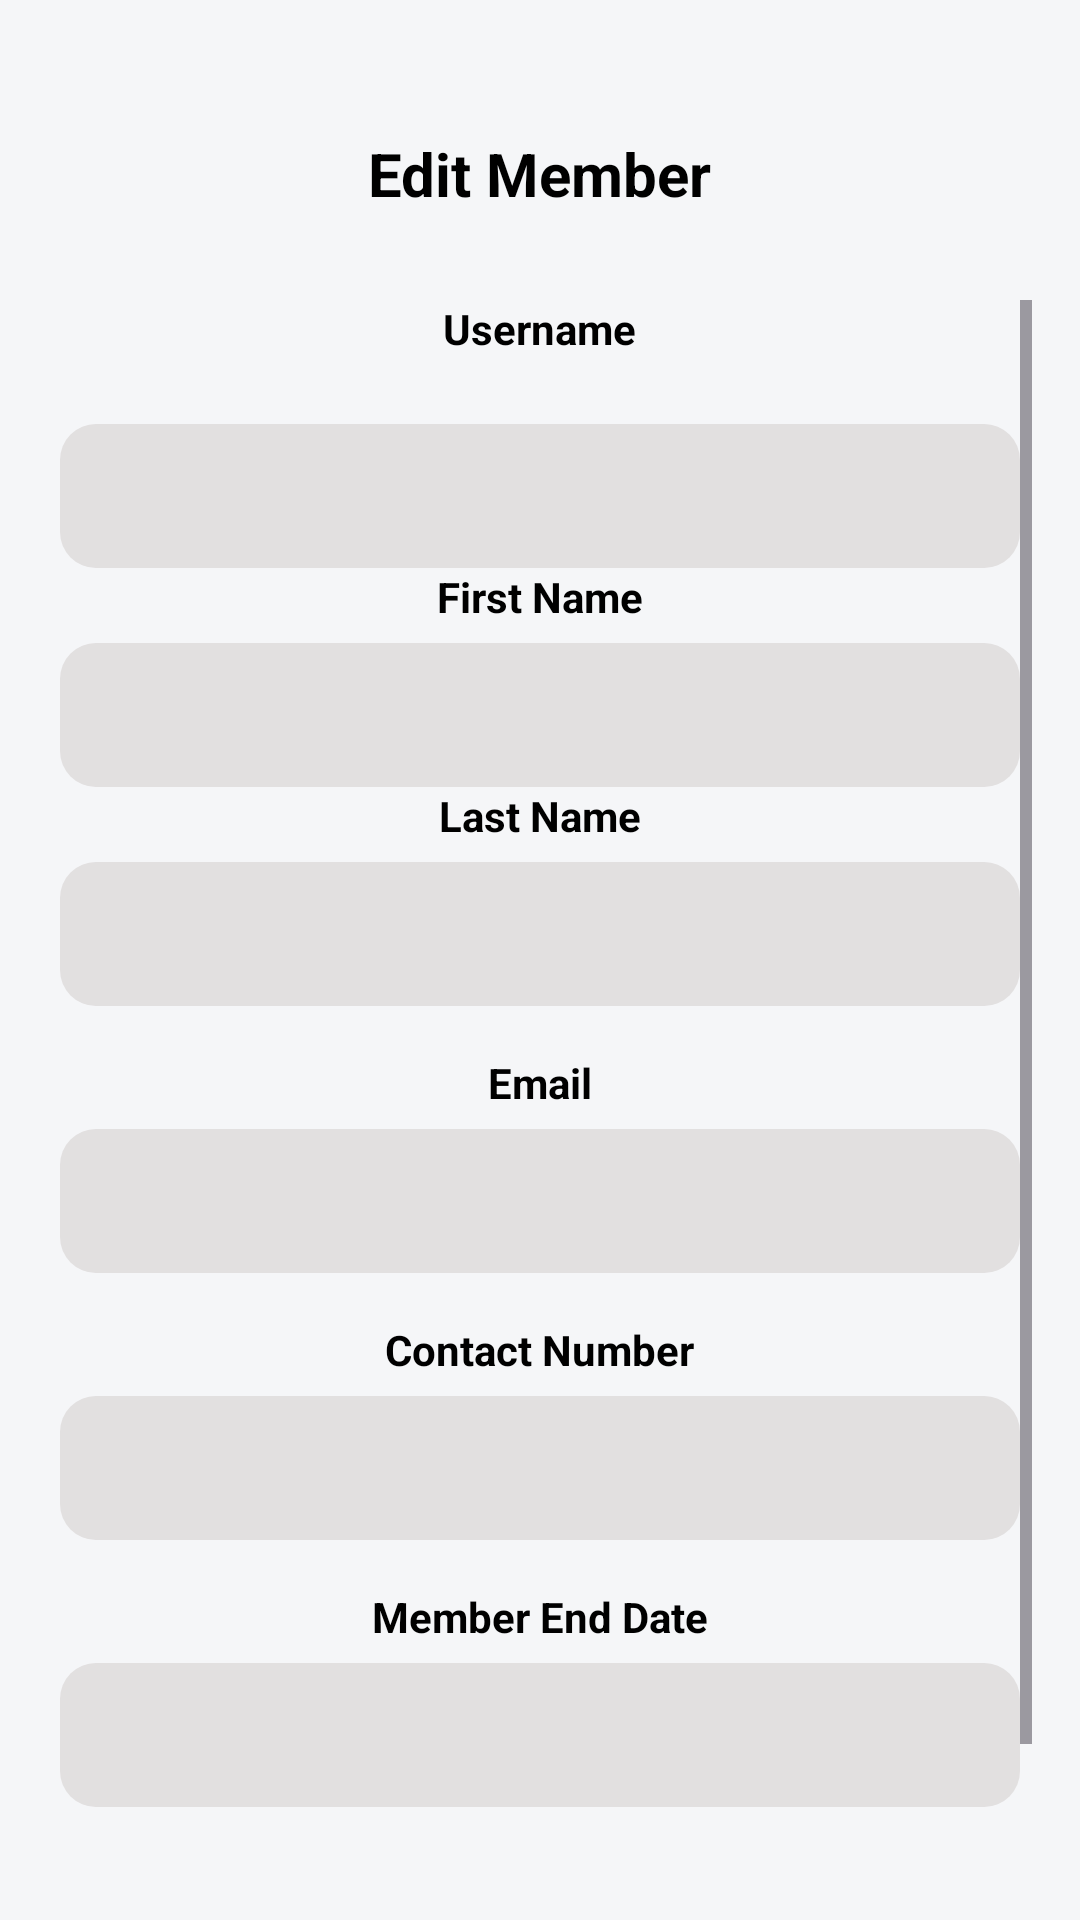

Layout XML and referenced resources for this Android screen:
<!-- AndroidManifest.xml: application theme Theme.Comp200Pt1 -->
<!-- res/layout/activity_edit_member.xml -->
<?xml version="1.0" encoding="utf-8"?>
<LinearLayout xmlns:android="http://schemas.android.com/apk/res/android"
    xmlns:tools="http://schemas.android.com/tools"
    android:layout_width="match_parent"
    android:layout_height="match_parent"
    android:orientation="vertical"
    android:background="#F5F6F8"
    android:padding="16dp">

    
    <RelativeLayout
        android:layout_width="match_parent"
        android:layout_height="wrap_content"
        android:paddingTop="24dp"
        android:paddingBottom="12dp">

        
        <ImageButton
            android:id="@+id/backButton"
            android:layout_width="48dp"
            android:layout_height="48dp"
            android:src="@drawable/ic_back"
            android:background="@android:color/transparent"
            android:contentDescription="@string/back_button" />

        
        <TextView
            android:layout_width="wrap_content"
            android:layout_height="wrap_content"
            android:text="@string/edit_member_title"
            android:textSize="20sp"
            android:textStyle="bold"
            android:textColor="#000000"
            android:layout_centerHorizontal="true"
            android:layout_centerVertical="true"/>
    </RelativeLayout>

    
    <ScrollView
        android:layout_width="match_parent"
        android:layout_height="0dp"
        android:layout_weight="1"
        android:fillViewport="true">

        
        <LinearLayout
            android:orientation="vertical"
            android:layout_width="match_parent"
            android:layout_height="wrap_content">

            
            <TextView
                android:layout_width="wrap_content"
                android:layout_height="wrap_content"
                android:layout_gravity="center"
                android:text="@string/username_edit_member"
                android:textStyle="bold"
                android:textColor="#000000"
                android:layout_marginBottom="6dp"/>

            
            <EditText
                android:id="@+id/inputUsername"
                android:enabled="false"
                android:layout_width="320dp"
                android:layout_height="48dp"
                android:layout_gravity="center"
                android:autofillHints=""
                android:background="@drawable/search_background"
                android:inputType="textPersonName"
                android:padding="12dp"
                android:textColor="@color/black"
                tools:ignore="LabelFor,SpeakableTextPresentCheck" />

            
            <TextView
                android:layout_width="wrap_content"
                android:layout_height="wrap_content"
                android:layout_gravity="center"
                android:text="@string/first_name_edit_member"
                android:textStyle="bold"
                android:textColor="#000000"
                android:layout_marginBottom="6dp"/>

            
            <EditText
                android:id="@+id/inputFirstName"
                android:layout_width="320dp"
                android:layout_height="48dp"
                android:layout_gravity="center"
                android:autofillHints=""
                android:background="@drawable/search_background"
                android:inputType="textPersonName"
                android:padding="12dp"
                android:textColor="@color/black"
                tools:ignore="LabelFor,SpeakableTextPresentCheck" />

            
            <TextView
                android:layout_width="wrap_content"
                android:layout_height="wrap_content"
                android:layout_gravity="center"
                android:text="@string/last_name_edit_member"
                android:textStyle="bold"
                android:textColor="#000000"
                android:layout_marginBottom="6dp"/>

            
            <EditText
                android:id="@+id/inputLastName"
                android:layout_width="320dp"
                android:layout_height="48dp"
                android:layout_gravity="center"
                android:autofillHints=""
                android:background="@drawable/search_background"
                android:inputType="textPersonName"
                android:padding="12dp"
                android:textColor="@color/black"
                tools:ignore="LabelFor,SpeakableTextPresentCheck" />

            
            <TextView
                android:layout_width="wrap_content"
                android:layout_height="wrap_content"
                android:layout_gravity="center"
                android:text="@string/email_edit_member"
                android:textStyle="bold"
                android:textColor="#000000"
                android:layout_marginTop="16dp"
                android:layout_marginBottom="6dp"/>

            
            <EditText
                android:id="@+id/inputEmail"
                android:layout_width="320dp"
                android:layout_height="48dp"
                android:layout_gravity="center"
                android:autofillHints=""
                android:background="@drawable/search_background"
                android:inputType="textEmailAddress"
                android:padding="12dp"
                android:textColor="@color/black"
                tools:ignore="LabelFor,SpeakableTextPresentCheck" />

            
            <TextView
                android:layout_width="wrap_content"
                android:layout_height="wrap_content"
                android:layout_gravity="center"
                android:text="@string/contact_number_edit_member"
                android:textStyle="bold"
                android:textColor="#000000"
                android:layout_marginTop="16dp"
                android:layout_marginBottom="6dp"/>

            
            <EditText
                android:id="@+id/inputContact"
                android:layout_width="320dp"
                android:layout_height="48dp"
                android:layout_gravity="center"
                android:autofillHints=""
                android:background="@drawable/search_background"
                android:inputType="phone"
                android:padding="12dp"
                android:textColor="@color/black"
                tools:ignore="LabelFor,SpeakableTextPresentCheck" />

            
            <TextView
                android:layout_width="wrap_content"
                android:layout_height="wrap_content"
                android:layout_gravity="center"
                android:text="@string/member_end_edit_member"
                android:textStyle="bold"
                android:textColor="#000000"
                android:layout_marginTop="16dp"
                android:layout_marginBottom="6dp"/>

            
            <EditText
                android:id="@+id/inputMemberEndDate"
                android:layout_width="320dp"
                android:layout_height="48dp"
                android:layout_gravity="center"
                android:autofillHints=""
                android:background="@drawable/search_background"
                android:clickable="true"
                android:focusable="false"
                android:inputType="date"
                android:padding="12dp"
                android:textColor="@color/black"
                tools:ignore="LabelFor,SpeakableTextPresentCheck" />

            
            <Button
                android:id="@+id/btnSave"
                android:layout_width="320dp"
                android:layout_height="48dp"
                android:layout_marginTop="20dp"
                android:layout_gravity="center"
                android:text="@string/save_changes_edit_member"
                android:textAllCaps="false"
                android:textColor="#FFFFFF"
                android:backgroundTint="#0F172A"/>
        </LinearLayout>
    </ScrollView>
</LinearLayout>
<!-- resources referenced by this layout -->
<resources>
  <!-- drawable search_background (drawable) -->
  <?xml version="1.0" encoding="utf-8"?>
  <shape xmlns:android="http://schemas.android.com/apk/res/android">
      <solid android:color="#E2E0E0" />
      <corners android:radius="12dp" />
  </shape>
  <string name="back_button">go back</string>
  <string name="contact_number_edit_member">Contact Number</string>
  <string name="edit_member_title">Edit Member</string>
  <string name="email_edit_member">Email</string>
  <string name="first_name_edit_member">First Name</string>
  <string name="last_name_edit_member">Last Name</string>
  <string name="member_end_edit_member">Member End Date</string>
  <string name="save_changes_edit_member">Save Changes</string>
  <string name="username_edit_member">Username\n</string>
  <style name="Theme.Comp200Pt1" parent="Base.Theme.Comp200Pt1" />
  <style name="Base.Theme.Comp200Pt1" parent="Theme.Material3.DayNight.NoActionBar">
          
          
      </style>
  <!-- not gathered from this repository: default colours our renderer supplied (Android Studio template values) -->
  <color name="black">#FF000000</color>
</resources>
